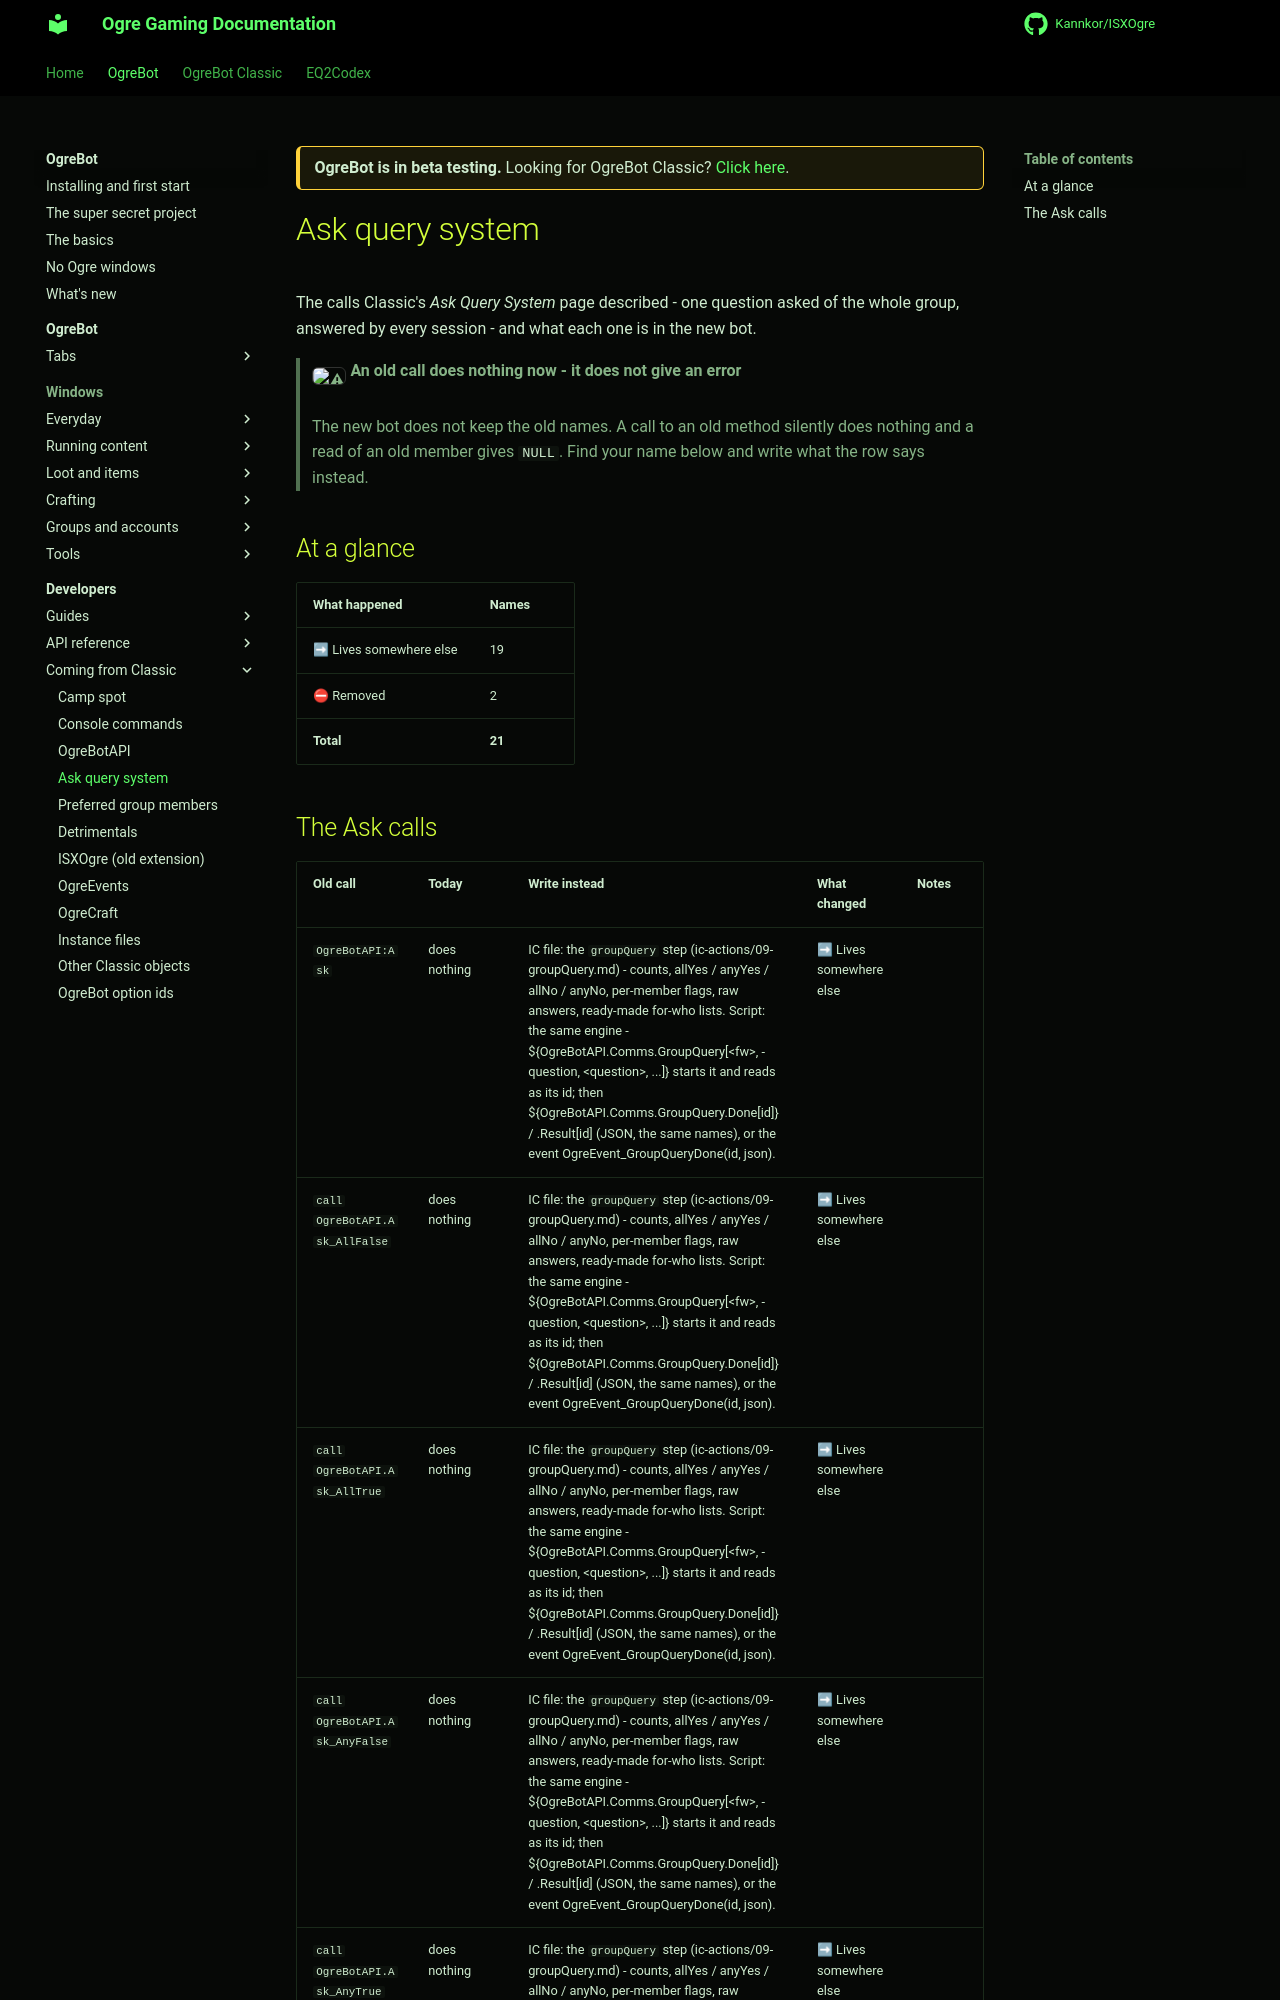

repository: Kannkor/ISXOgre · page: EQ2/bot/developer/coming-from-classic/ask/index.html · generator: mkdocs

<div class="ogre-beta" markdown>
**OgreBot is in beta testing.** Looking for OgreBot Classic? [Click here](../../../index.md).
</div>

# Ask query system

The calls Classic's *Ask Query System* page described - one question asked of the whole group, answered by every session - and what each one is in the new bot.

> **:warning: An old call does nothing now - it does not give an error**
>
> The new bot does not keep the old names. A call to an old method silently does nothing and a read of an old member gives `NULL`. Find your name below and write what the row says instead.

## At a glance

| What happened | Names |
|---|---|
| ➡ Lives somewhere else | 19 |
| ⛔ Removed | 2 |
| **Total** | **21** |
